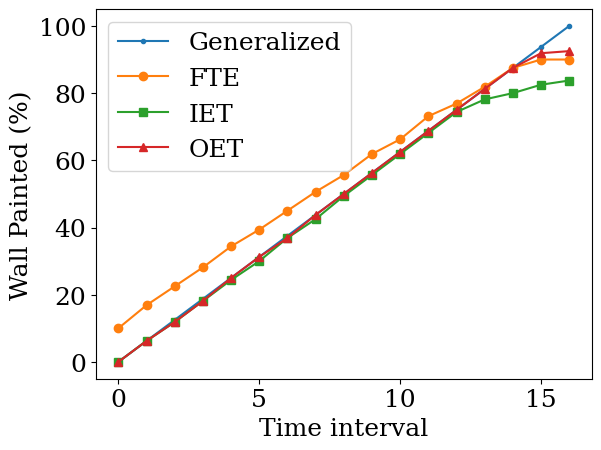

The matplotlib source for this figure:
#!/usr/bin/python
import matplotlib.pyplot as plt
import numpy as np
font = {'family' : 'serif',
        'weight' : 'ultralight',
        'size'   : 18}

plt.rc('font', **font)


#FTE (A script to extract this values would be so much better)
FTE=[10, 16.88, 22.5, 28.13, 34.38, 39.38, 45, 50.63, 55.63, 61.88, 66.25, 73.13, 76.88, 81.88,	87.5, 90, 90]


#IET
IET=[0, 6.25, 11.88, 18.13, 24.38, 30, 36.88, 42.5, 49.38, 55.63, 61.88, 68.13, 74.38, 78.13, 80, 82.5, 83.75]



#OET
OET=[0,6.25,11.88,18.13,25,31.25,36.88,43.75,50,56.25,62.5,68.75,75,81.25,87.5,91.88, 92.5]

#Generalized
Gen=[0,6.25,12.5,18.75,25,31.25,37.5,43.75,50,56.25,62.5,68.75,75,81.25,87.5,93.75,100]

#Time intervals
x=[0,1,2,3,4,5,6,7,8,9,10,11,12,13,14,15,16]

#plt.plot(Gen, y, marker='+',FTE,y, marker='o', IET, y, marker='s', OET, y, marker='^')
#plt.plot(x, Gen, '+', x, FTE, x, IET, x, OET)
plt.plot(x, Gen, marker='.', label='Generalized')
plt.plot(x, FTE, marker='o', label='FTE')
plt.plot(x, IET, marker='s', label='IET')
plt.plot(x, OET, marker='^', label='OET')
plt.legend(loc=2)
plt.ylabel('Wall Painted (%)')
plt.xlabel('Time interval')

plt.savefig('Trajectories.pdf')
plt.show()



